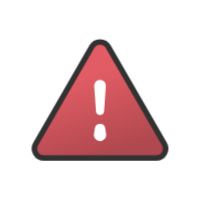
t = 0.00 s
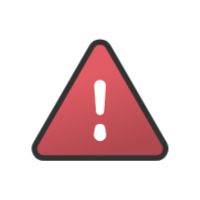
t = 1.11 s
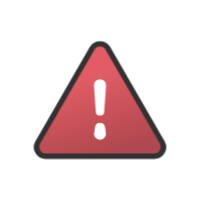
t = 1.25 s
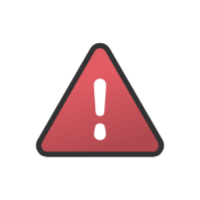
t = 1.39 s
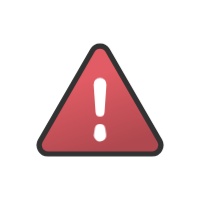
t = 1.54 s
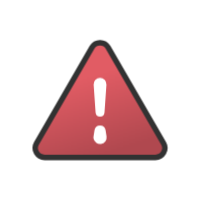
t = 1.81 s

The animated SVG that drew these frames (rendered in a browser with its animation timeline set to each time). Animation: 1 CSS @keyframes rule; one cycle of 2.22 s, repeats indefinitely.

<?xml version="1.0" encoding="utf-8"?>
<svg xml:space="preserve" viewBox="0 0 100 100" y="0" x="0" xmlns="http://www.w3.org/2000/svg" id="Layer_1" version="1.1" style="height: 100%; width: 100%; background: none; shape-rendering: auto;" width="200px" height="200px"><g class="ldl-scale" style="transform-origin: 50% 50%; transform: rotate(0deg) scale(0.8, 0.8);"><g class="ldl-ani"><linearGradient y2="85.807" x2="51.618" y1="37.807" x1="36.618" gradientUnits="userSpaceOnUse" id="SVGID_1_"><stop stop-color="#e15c64" offset="0" style="stop-color: rgb(225, 92, 100);"></stop><stop stop-color="#b0484f" offset="1" style="stop-color: rgb(176, 72, 79);"></stop></linearGradient><g class="ldl-layer"><g class="ldl-ani" style="transform: scale(0.91); transform-origin: 50px 50px; animation: 1.11111s linear -0.740741s infinite normal forwards running breath-3e0728e6-a1e4-4420-bb29-a9c6cafe8f37;"><path stroke-miterlimit="10" stroke-width="3.5" stroke="#323232" fill="url(#SVGID_1_)" d="M44.859 16.397L9.485 77.667c-2.285 3.957.571 8.904 5.141 8.904h70.748c4.57 0 7.425-4.947 5.141-8.904l-35.374-61.27c-2.285-3.957-7.997-3.957-10.282 0z" style="stroke: rgb(50, 50, 50);"></path></g></g><g class="ldl-layer"><g class="ldl-ani"><g><g class="ldl-layer"><g class="ldl-ani" style="transform: scale(0.91); transform-origin: 50px 50px; animation: 1.11111s linear -0.925926s infinite normal forwards running breath-3e0728e6-a1e4-4420-bb29-a9c6cafe8f37;"><path fill="#fff" d="M53.4 68.511l.6 3.906a4.048 4.048 0 0 1-8 1.23 4.183 4.183 0 0 1 0-1.229l.6-3.906a3.44 3.44 0 0 1 6.8-.001z" style="fill: rgb(255, 255, 255);"></path></g></g></g></g></g><g class="ldl-layer"><g class="ldl-ani"><g><g class="ldl-layer"><g class="ldl-ani" style="transform: scale(0.91); transform-origin: 50px 50px; animation: 1.11111s linear -1.11111s infinite normal forwards running breath-3e0728e6-a1e4-4420-bb29-a9c6cafe8f37;"><path fill="#fff" d="M54 40.417l-1.2 17.28a2.807 2.807 0 0 1-5.6 0L46 40.417a4.01 4.01 0 1 1 8 0z" style="fill: rgb(255, 255, 255);"></path></g></g></g></g></g><metadata xmlns:d="https://loading.io/stock/"><d:name>fail</d:name><d:tags>fail,reject,deny,negative,refuse,error,cancel,drop,warning</d:tags><d:license>by</d:license><d:slug>oiotst</d:slug></metadata></g></g><style id="breath-3e0728e6-a1e4-4420-bb29-a9c6cafe8f37" data-anikit="">@keyframes breath-3e0728e6-a1e4-4420-bb29-a9c6cafe8f37
{
  0% {
    animation-timing-function: cubic-bezier(0.9647,0.2413,-0.0705,0.7911);
    transform: scale(0.9099999999999999);
  }
  51% {
    animation-timing-function: cubic-bezier(0.9226,0.2631,-0.0308,0.7628);
    transform: scale(1.02994);
  }
  100% {
    transform: scale(0.9099999999999999);
  }
}</style><!-- [ldio] generated by https://loading.io/ --></svg>